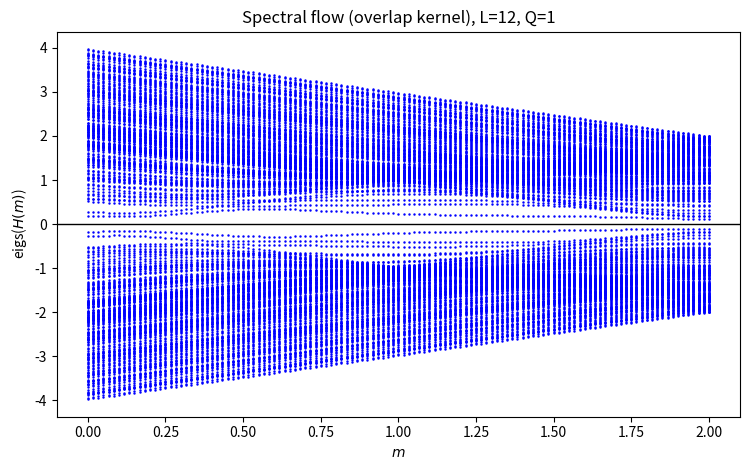
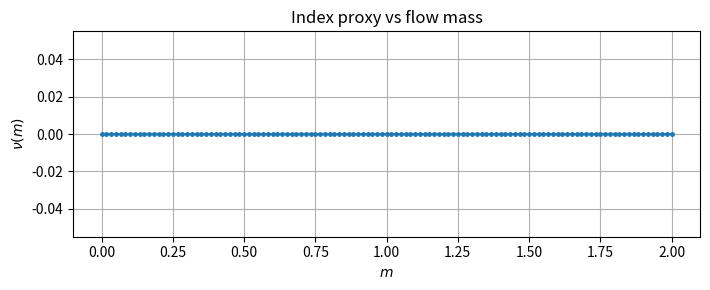
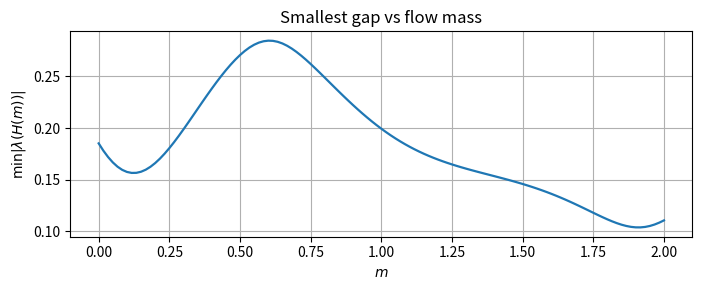

Python code for these plots, in order:
#!/usr/bin/env python3
# Build D_W(0) from 2x2 spinor blocks to guarantee γ5-hermiticity.

import numpy as np
import matplotlib.pyplot as plt
from scipy.sparse import coo_matrix
from numpy.linalg import eigvalsh, norm

# ---- 2D Euclidean gamma matrices (Hermitian) ----
sigma1 = np.array([[0, 1],[1, 0]], dtype=complex)
sigma2 = np.array([[0,-1j],[1j, 0]], dtype=complex)
gamma1, gamma2 = sigma1, sigma2
gamma5 = np.array([[1,0],[0,-1]], dtype=complex)  # = σ3

I2 = np.eye(2, dtype=complex)

def site_index(x,y,L): return y*L + x
def sp_index(site, s): return 2*site + s  # s in {0,1}

# ---- Landau links with Uy seam; optional smearing ----
def landau_links_with_seam(L, Q=1, smear=True, smear_alpha=0.20):
    theta = 2.0*np.pi*Q/(L*L)
    y = np.arange(L)[:,None]
    Ux = np.exp(1j * theta * y) * np.ones((L,L), dtype=complex)
    Uy = np.ones((L,L), dtype=complex)
    # seam on Uy[:, L-1]
    for yy in range(L):
        Uy[yy, L-1] = np.exp(-1j * 2.0*np.pi * Q * (yy / L))
    if smear and L>1:
        Uy[:, L-1] **= (1.0 - smear_alpha)
        share = smear_alpha / (L-1)
        phase_row = np.exp(-1j * 2.0*np.pi * Q * (np.arange(L)/L))
        for x in range(L-1):
            Uy[:, x] *= phase_row**share
    return Ux, Uy

def plaquette_bulk_and_seam(Ux, Uy):
    L = Ux.shape[0]
    bulk_max, seam_max = 0.0, 0.0
    for y in range(L):
        for x in range(L):
            xp, yp = (x+1)%L, (y+1)%L
            U_p = Ux[y,x] * Uy[y,xp] * np.conj(Ux[yp,x]) * np.conj(Uy[y,x])
            dev = abs(1.0 - U_p)
            touches_x_seam = (x==L-1) or (x==L-2)
            touches_y_seam = (y==L-1) or (y==L-2)
            if touches_x_seam or touches_y_seam:
                seam_max = max(seam_max, dev)
            else:
                bulk_max = max(bulk_max, dev)
    return bulk_max, seam_max

# ---- helper: add a 2x2 block into COO triplets ----
def add_block(rows, cols, data, i_site, j_site, B2):
    for s in range(2):
        for t in range(2):
            rows.append(sp_index(i_site, s))
            cols.append(sp_index(j_site, t))
            data.append(B2[s, t])

# ---- Massless Wilson–Dirac from 2x2 blocks ----
def build_DW_massless_blocks(L, Ux, Uy, r=1.0):
    """
    D_W(0) = 2r I - 1/2 Σ_μ [ (r I - γ_μ) U_μ(x) δ_{x+μ,y} + (r I + γ_μ) U_μ^*(x-μ) δ_{x-μ,y} ].
    All 2x2 matrices assembled explicitly to ensure γ5-hermiticity.
    """
    n = 2*L*L
    rows, cols, data = [], [], []

    for y in range(L):
        for x in range(L):
            site = site_index(x,y,L)
            xp, xm = (x+1)%L, (x-1)%L
            yp, ym = (y+1)%L, (y-1)%L

            # onsite: 2r I2
            add_block(rows, cols, data, site, site, 2.0*r * I2)

            # +x hop: to (xp,y) with block -(1/2)*(r I - γ1)*U_x(y,x)
            Bpx = -0.5 * (r*I2 - gamma1) * Ux[y, x]
            add_block(rows, cols, data, site, site_index(xp,y,L), Bpx)

            # -x hop: to (xm,y) with block -(1/2)*(r I + γ1)*U_x^*(y,xm)
            Bmx = -0.5 * (r*I2 + gamma1) * np.conj(Ux[y, xm])
            add_block(rows, cols, data, site, site_index(xm,y,L), Bmx)

            # +y hop: to (x,yp) with block -(1/2)*(r I - γ2)*U_y(y,x)
            Bpy = -0.5 * (r*I2 - gamma2) * Uy[y, x]
            add_block(rows, cols, data, site, site_index(x,yp,L), Bpy)

            # -y hop: to (x,ym) with block -(1/2)*(r I + γ2)*U_y^*(ym,x)
            Bmy = -0.5 * (r*I2 + gamma2) * np.conj(Uy[ym, x])
            add_block(rows, cols, data, site, site_index(x,ym,L), Bmy)

    return coo_matrix((data,(rows,cols)), shape=(n,n)).toarray()

def gamma5_hermiticity_norm(D, L):
    Gamma5_big = np.kron(np.eye(L*L, dtype=complex), gamma5)
    return norm(D.conj().T - Gamma5_big @ D @ Gamma5_big)

# ---- Spectral flow: H(m) = Γ5 [ D_W(0) - m I ] ----
def spectral_flow(L=12, Q=1, r=1.0, smear=True, m_grid=None):
    if m_grid is None:
        m_grid = np.linspace(0.0, 2.0*r, 121)

    Ux, Uy = landau_links_with_seam(L, Q, smear=smear, smear_alpha=0.20)
    bulk_dev, seam_dev = plaquette_bulk_and_seam(Ux, Uy)
    theta = 2.0*np.pi*Q/(L*L)
    print(f"L={L}, Q={Q}, theta={theta:.6f}")
    print(f"bulk max|1-U_P| ≈ {bulk_dev:.6f}  (target {2*np.sin(theta/2):.6f})")
    print(f"seam max|1-U_P| ≈ {seam_dev:.6f}")
    print("bulk admissible (eps=0.25)? ->", bulk_dev < 0.25)

    DW0 = build_DW_massless_blocks(L, Ux, Uy, r=r)
    herm = gamma5_hermiticity_norm(DW0, L)
    print(f"γ5-hermiticity: ||D† - γ5 D γ5||_F = {herm:.3e}")

    Gamma5_big = np.kron(np.eye(L*L, dtype=complex), gamma5)
    flows = []
    for m in m_grid:
        Hm = Gamma5_big @ (DW0 - m*np.eye(DW0.shape[0], dtype=complex))
        vals = eigvalsh(Hm)
        nu = 0.5 * np.sum(np.sign(vals))
        flows.append((m, vals, nu, np.min(np.abs(vals))))
    return flows

def plot_results(flows, L, Q):
    mvals = [f[0] for f in flows]
    nus   = [f[2] for f in flows]
    mins  = [f[3] for f in flows]

    plt.figure(figsize=(7.6,4.8))
    for m, vals, _, _ in flows:
        plt.plot([m]*len(vals), vals, 'b.', ms=1.5)
    plt.axhline(0, color='k', lw=1)
    plt.xlabel(r"$m$"); plt.ylabel(r"eigs($H(m)$)")
    plt.title(f"Spectral flow (overlap kernel), L={L}, Q={Q}")
    plt.tight_layout(); plt.show()

    plt.figure(figsize=(7.2,3.0))
    plt.plot(mvals, nus, 'o-', ms=2.5)
    plt.xlabel(r"$m$"); plt.ylabel(r"$\nu(m)$")
    plt.title("Index proxy vs flow mass")
    plt.grid(True); plt.tight_layout(); plt.show()

    plt.figure(figsize=(7.2,3.0))
    plt.plot(mvals, mins, '-', lw=1.6)
    plt.xlabel(r"$m$"); plt.ylabel(r"$\min|\lambda(H(m))|$")
    plt.title("Smallest gap vs flow mass")
    plt.grid(True); plt.tight_layout(); plt.show()

if __name__ == "__main__":
    # Try L=12–14, Q=1 or 2; r=1.0; smear=True for a gentler seam
    L, Q, r = 12, 1, 1.0
    flows = spectral_flow(L=L, Q=Q, r=r, smear=True,
                          m_grid=np.linspace(0.0, 2.0*r, 121))
    plot_results(flows, L, Q)
